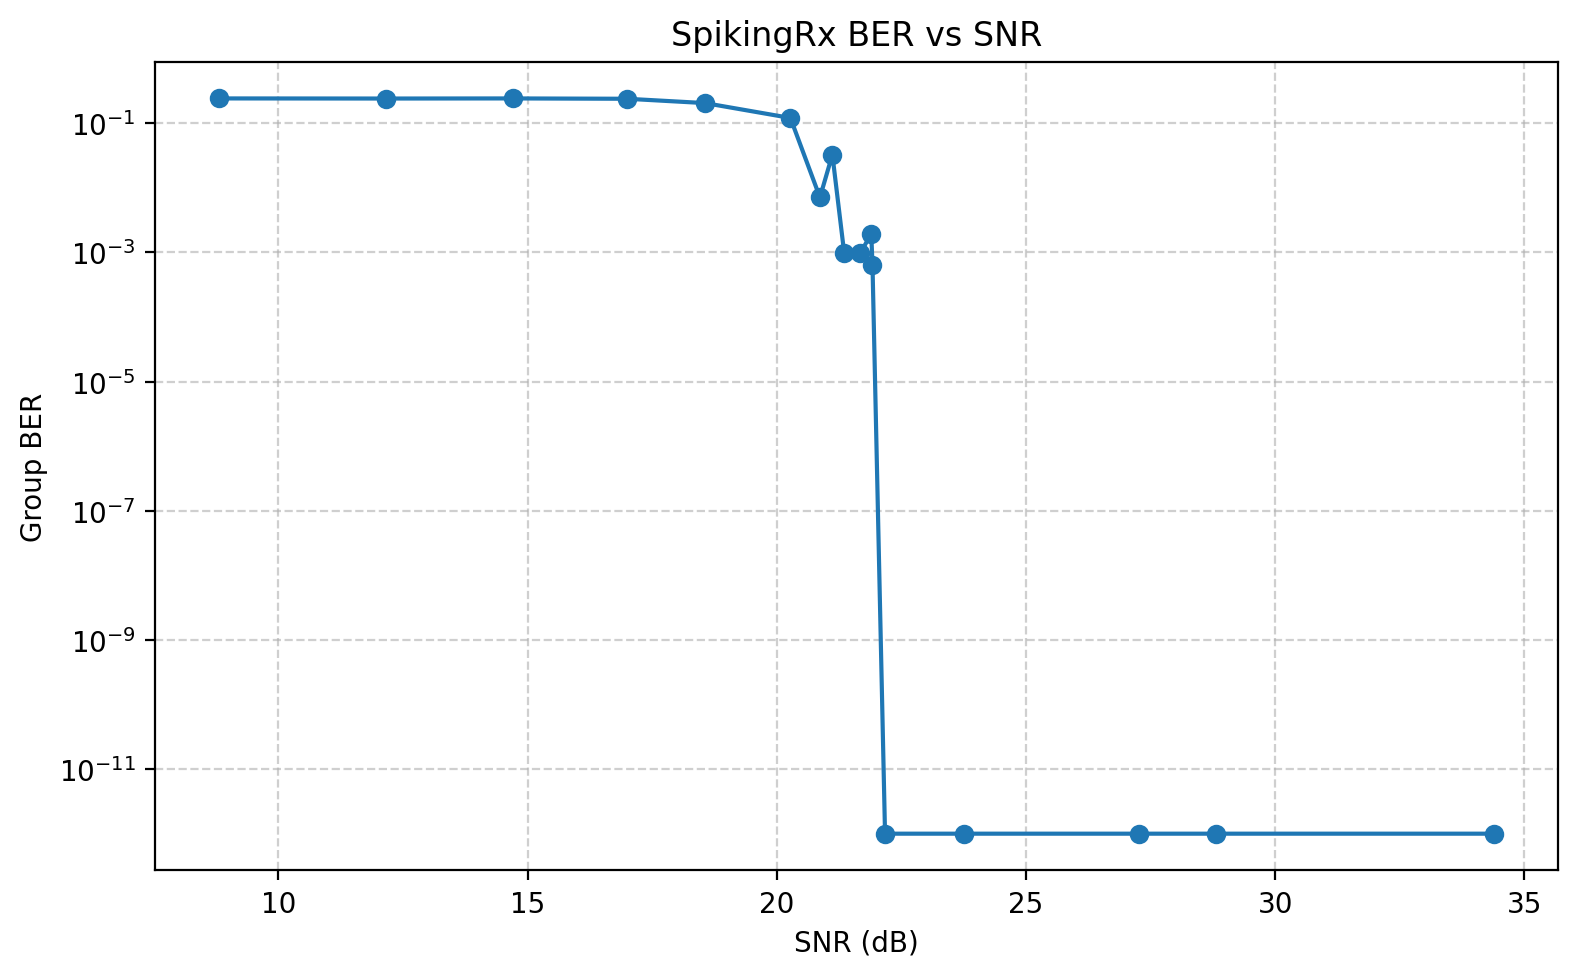

Values plotted in this chart, from the file beside it:
snr_db, noise_db, noise_label, group_ber_pred, used_windows, total_after_take, total_valid
8.811, 2, 2dB, 2.423447257384e-01, 8, 1500, 1559
12.16, 0.000000, 0dB, 2.414263713080e-01, 8, 1500, 1592
14.7, -1, minus1dB, 2.423410689170e-01, 8, 1500, 1583
16.99, -2, minus2dB, 2.394713080169e-01, 8, 1500, 1562
18.56, -3, minus3dB, 2.052668776371e-01, 8, 1500, 1572
20.27, -3.5, minus3.5dB, 1.208161744023e-01, 8, 1500, 1572
20.87, -4.3, minus4.3dB, 7.108087201125e-03, 8, 1500, 1599
21.11, -4, minus4dB, 3.266694796062e-02, 8, 1500, 1643
21.35, -4.65, minus4.65dB, 9.732770745429e-04, 8, 1500, 1588
21.67, -4.6, minus4.6dB, 9.642053445851e-04, 8, 1500, 1582
21.9, -4.5, minus4.5dB, 1.939170182841e-03, 8, 1500, 1618
21.92, -4.68, minus4.68dB, 6.465541490858e-04, 8, 1500, 1582
22.17, -4.7, minus4.7dB, 0.000000000000e+00, 8, 1500, 1609
23.76, -6, minus6dB, 0.000000000000e+00, 8, 1500, 1630
27.28, -5, minus5dB, 0.000000000000e+00, 8, 1500, 1631
28.82, -8, minus8dB, 0.000000000000e+00, 8, 1500, 1633
34.4, -10, minus10dB, 0.000000000000e+00, 8, 1500, 1650
